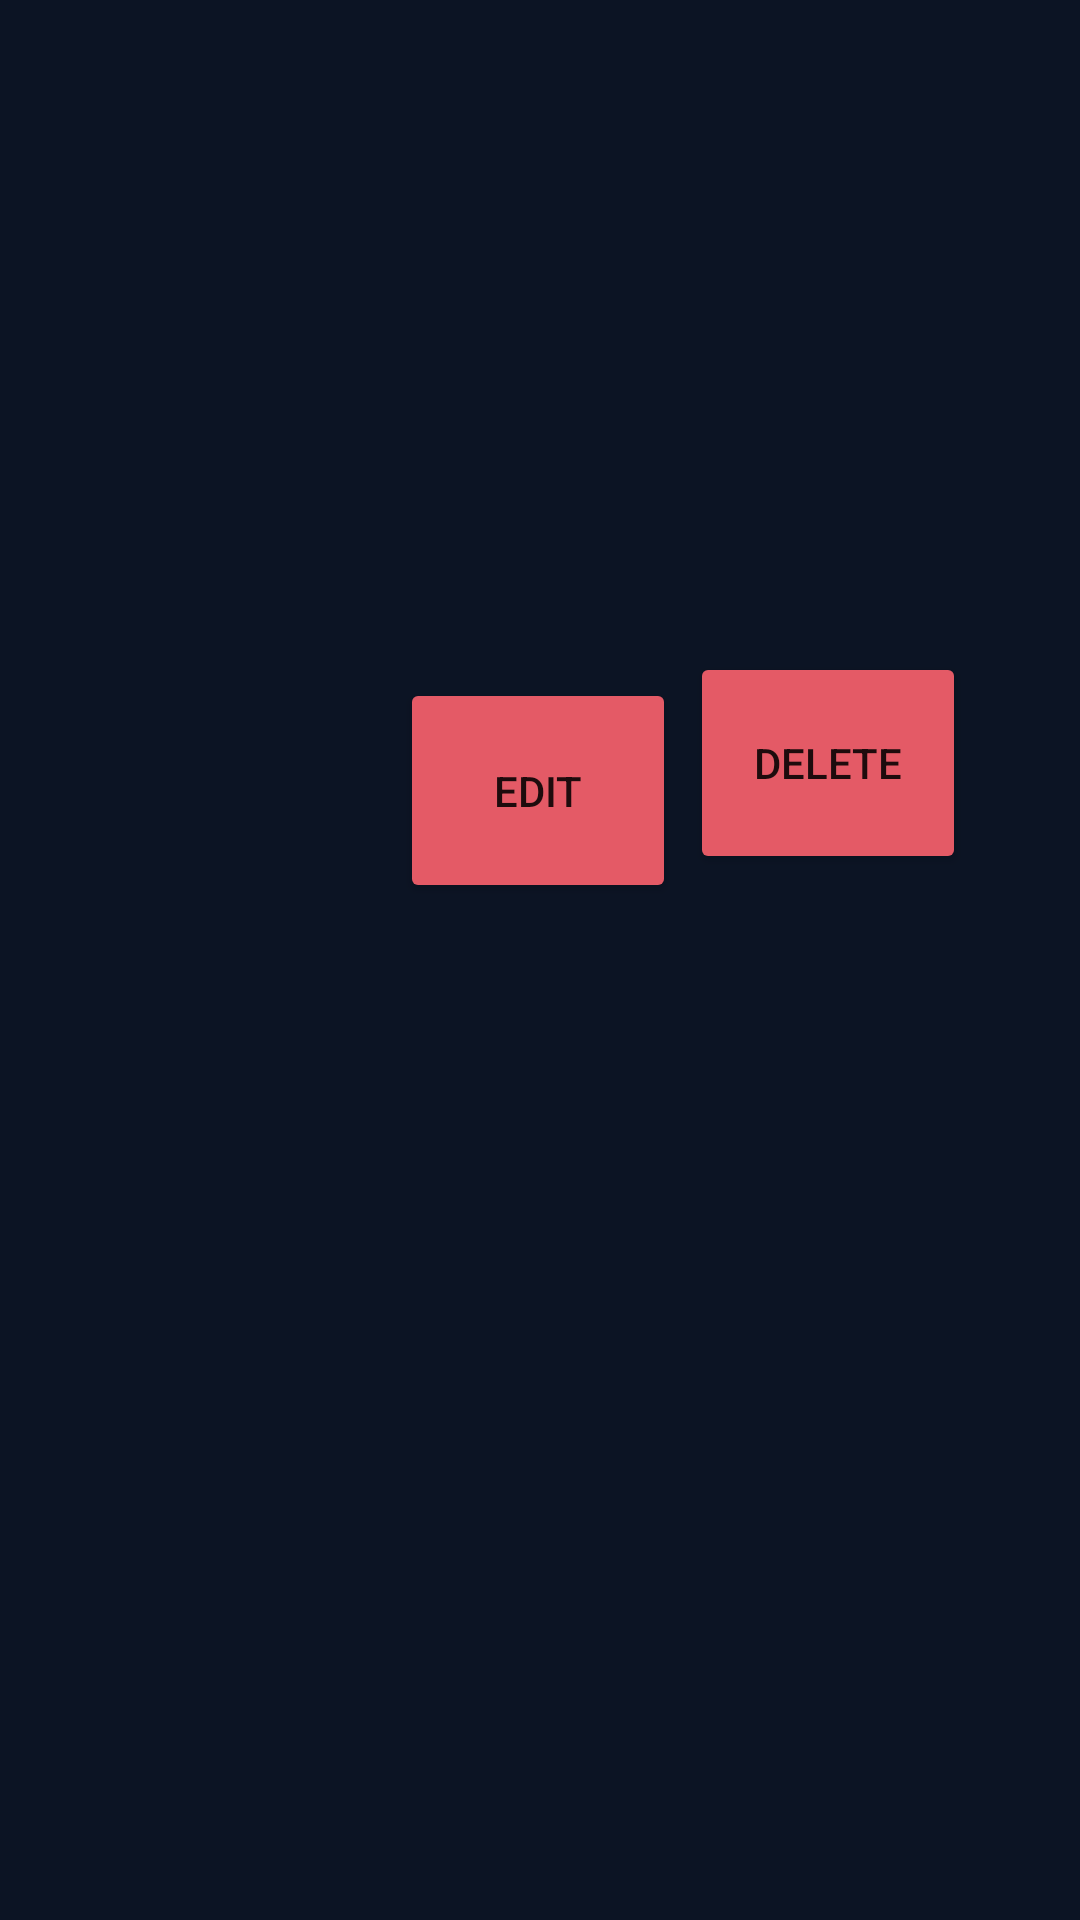

This screen was rendered from an Android layout file. Write that file and the resources it references.
<!-- AndroidManifest.xml: application theme AppTheme -->
<!-- res/layout/category_item.xml -->
<?xml version="1.0" encoding="utf-8"?>
<androidx.constraintlayout.widget.ConstraintLayout xmlns:android="http://schemas.android.com/apk/res/android"
    xmlns:app="http://schemas.android.com/apk/res-auto"
    xmlns:tools="http://schemas.android.com/tools"
    android:layout_width="match_parent"
    android:layout_height="100dp"
    android:background="@color/backgroundColour">

    <TextView
        android:id="@+id/categoryNameTextView"
        android:layout_width="396dp"
        android:layout_height="27dp"
        android:textColor="@color/TextColour"
        android:textSize="18sp"
        app:layout_constraintBottom_toBottomOf="parent"
        app:layout_constraintEnd_toEndOf="parent"
        app:layout_constraintHorizontal_bias="1.0"
        app:layout_constraintStart_toStartOf="parent"
        app:layout_constraintTop_toTopOf="parent"
        app:layout_constraintVertical_bias="0.368" />

    <Button
        android:id="@+id/editButton"
        android:layout_width="92dp"
        android:layout_height="75dp"
        android:backgroundTint="@color/TextColour"
        android:text="Edit"
        app:layout_constraintBottom_toBottomOf="parent"
        app:layout_constraintEnd_toEndOf="parent"
        app:layout_constraintHorizontal_bias="0.498"
        app:layout_constraintStart_toStartOf="parent"
        app:layout_constraintTop_toTopOf="parent"
        app:layout_constraintVertical_bias="0.4" />

    <Button
        android:id="@+id/deleteBtn"
        android:layout_width="92dp"
        android:layout_height="74dp"
        android:backgroundTint="@color/TextColour"
        android:text="Delete"
        app:layout_constraintBottom_toBottomOf="parent"
        app:layout_constraintEnd_toEndOf="parent"
        app:layout_constraintHorizontal_bias="0.858"
        app:layout_constraintStart_toStartOf="parent"
        app:layout_constraintTop_toTopOf="parent"
        app:layout_constraintVertical_bias="0.384" />


</androidx.constraintlayout.widget.ConstraintLayout>
<!-- resources referenced by this layout -->
<resources>
  <color name="TextColour">#e45a66</color>
  <color name="backgroundColour">#0C1424</color>
  <style name="AppTheme" parent="Theme.MaterialComponents.DayNight.DarkActionBar">
  
          <item name="windowActionBar">false</item>
          <item name="windowNoTitle">true</item>
      </style>
</resources>
